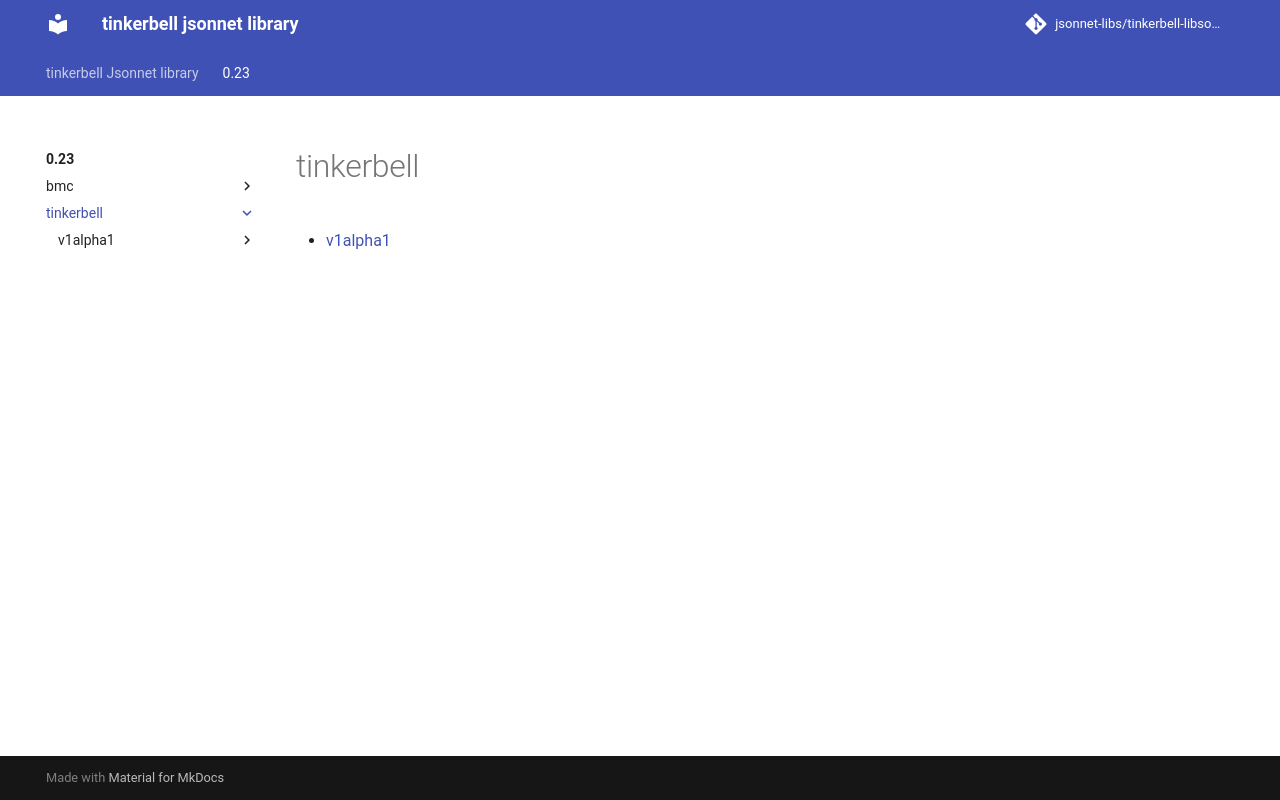

repository: jsonnet-libs/tinkerbell-libsonnet · page: 0.23/tinkerbell/index.html · generator: mkdocs

---
permalink: /0.23/tinkerbell/
---

# tinkerbell



* [v1alpha1](v1alpha1/index.md)
